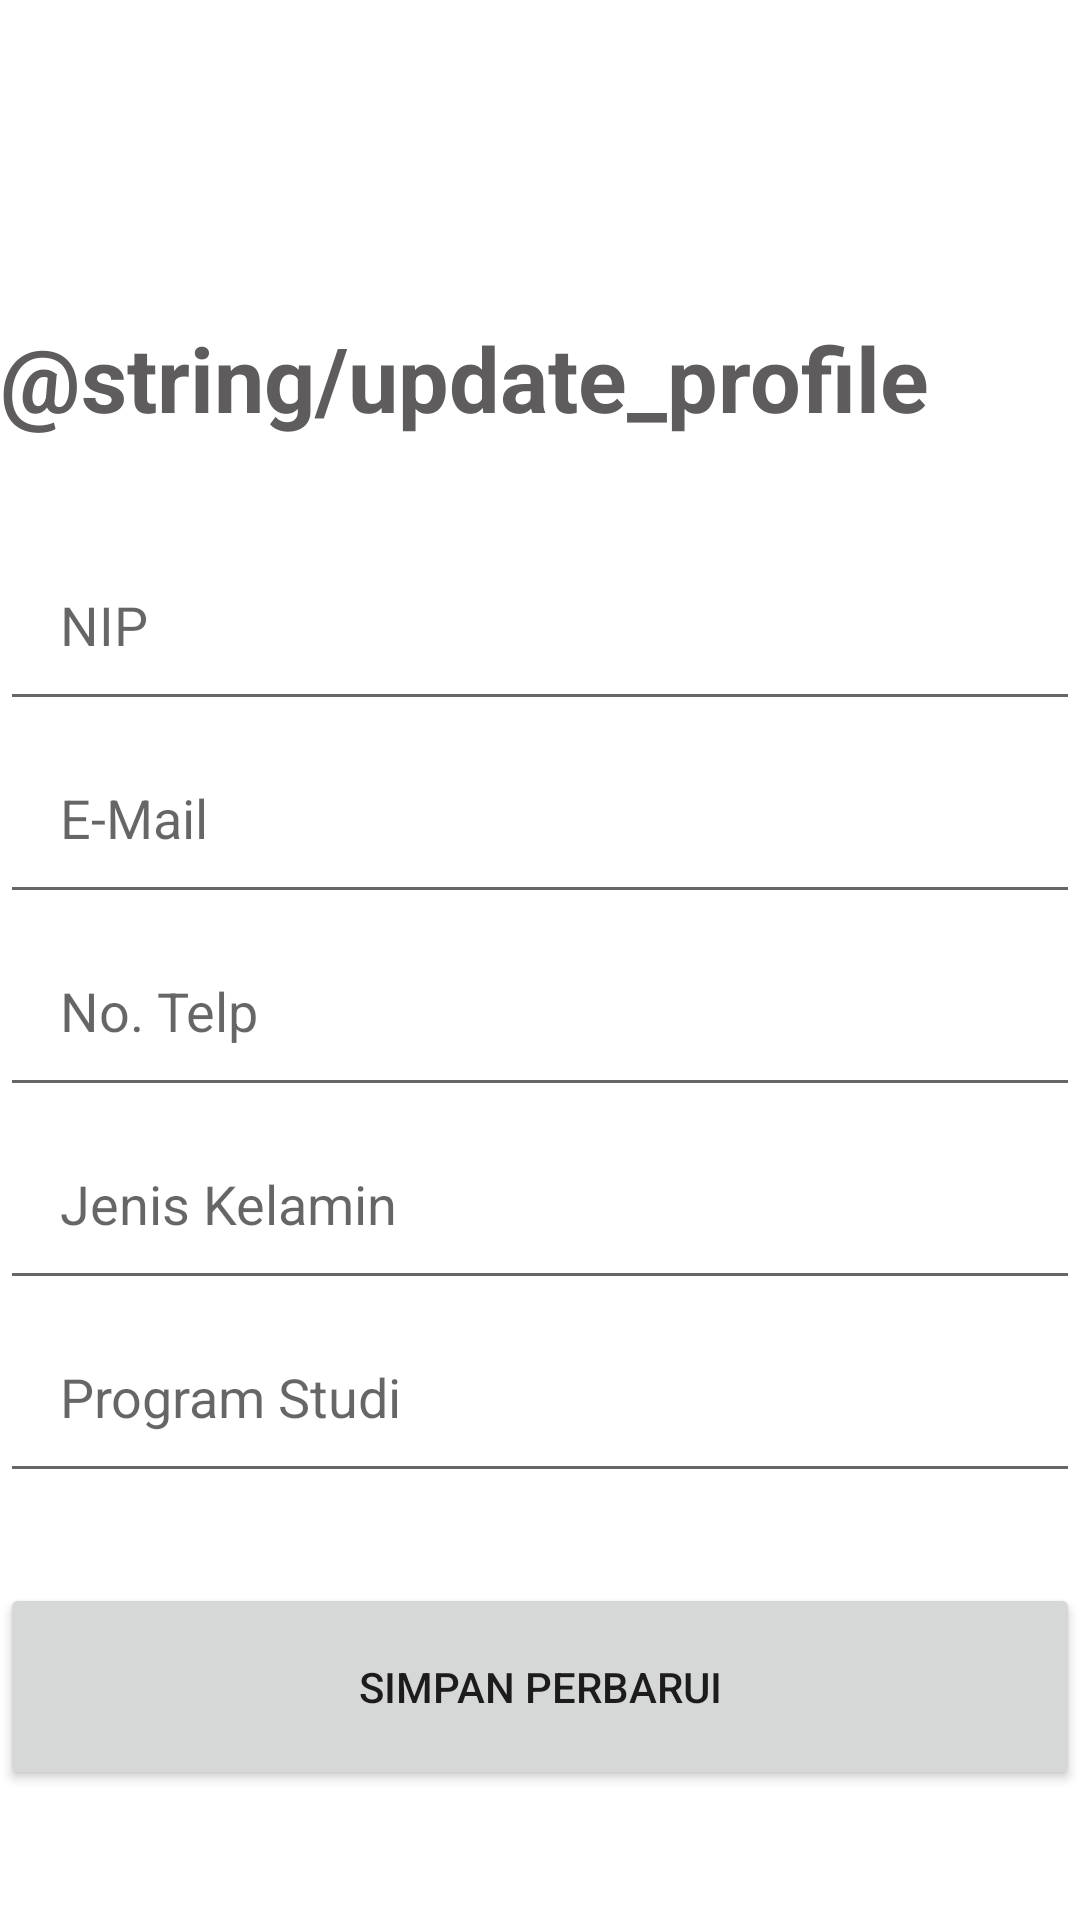

Android layout source for this screen:
<!-- AndroidManifest.xml: application theme Theme.K16_Dosen -->
<!-- res/layout/activity_edit_profile.xml -->
<?xml version="1.0" encoding="utf-8"?>
<androidx.constraintlayout.widget.ConstraintLayout xmlns:android="http://schemas.android.com/apk/res/android"
    xmlns:app="http://schemas.android.com/apk/res-auto"
    xmlns:tools="http://schemas.android.com/tools"
    android:layout_width="match_parent"
    android:layout_height="match_parent"
    android:layout_gravity="center"
    tools:context=".EditProfile">

    <TextView
        android:layout_width="wrap_content"
        android:layout_height="wrap_content"
        android:layout_marginBottom="30dp"
        android:text="@string/update_profile"
        android:textColor="@color/black"
        android:textSize="30dp"
        android:textStyle="bold"
        app:layout_constraintBottom_toTopOf="@+id/up_dosen"
        app:layout_constraintEnd_toEndOf="parent"
        app:layout_constraintHorizontal_bias="0.0"
        app:layout_constraintStart_toStartOf="parent"
        app:layout_constraintTop_toTopOf="parent"
        app:layout_constraintVertical_bias="1.0" />

    <EditText
        android:id="@+id/up_dosen"
        android:layout_width="match_parent"
        android:layout_height="wrap_content"
        android:layout_marginTop="176dp"
        android:hint="NIP"
        android:orientation="vertical"
        android:padding="20dp"
        app:layout_constraintEnd_toEndOf="parent"
        app:layout_constraintHorizontal_bias="0.0"
        app:layout_constraintStart_toStartOf="parent"
        app:layout_constraintTop_toTopOf="parent" />

    <EditText
        android:id="@+id/emailup_dosen"
        android:layout_width="match_parent"
        android:layout_height="wrap_content"
        android:hint="E-Mail"
        android:orientation="vertical"
        android:padding="20dp"
        app:layout_constraintEnd_toEndOf="parent"
        app:layout_constraintStart_toStartOf="parent"
        app:layout_constraintTop_toBottomOf="@+id/up_dosen" />

    <EditText
        android:id="@+id/telpup_dosen"
        android:layout_width="match_parent"
        android:layout_height="wrap_content"
        android:hint="No. Telp"
        android:orientation="vertical"
        android:padding="20dp"
        app:layout_constraintEnd_toEndOf="parent"
        app:layout_constraintStart_toStartOf="parent"
        app:layout_constraintTop_toBottomOf="@+id/emailup_dosen" />

    <EditText
        android:id="@+id/genderup_dosen"
        android:layout_width="match_parent"
        android:layout_height="wrap_content"
        android:hint="Jenis Kelamin"
        android:orientation="vertical"
        android:padding="20dp"
        app:layout_constraintEnd_toEndOf="parent"
        app:layout_constraintStart_toStartOf="parent"
        app:layout_constraintTop_toBottomOf="@+id/telpup_dosen" />

    <EditText
        android:id="@+id/studi_dosen"
        android:layout_width="match_parent"
        android:layout_height="wrap_content"
        android:hint="Program Studi"
        android:orientation="vertical"
        android:padding="20dp"
        app:layout_constraintEnd_toEndOf="parent"
        app:layout_constraintStart_toStartOf="parent"
        app:layout_constraintTop_toBottomOf="@+id/genderup_dosen" />

    <Button
        android:id="@+id/update_profile_button"
        android:layout_width="match_parent"
        android:layout_height="69dp"
        android:layout_marginTop="30dp"
        android:text="SIMPAN PERBARUI"
        app:layout_constraintTop_toBottomOf="@+id/studi_dosen"
        tools:layout_editor_absoluteX="0dp" />

</androidx.constraintlayout.widget.ConstraintLayout>
<!-- resources referenced by this layout -->
<resources>
  <color name="black">#5E5C5C</color>
  <style name="Theme.K16_Dosen" parent="Theme.MaterialComponents.DayNight.DarkActionBar">
          
          <item name="colorPrimary">@color/oren</item>
          <item name="colorPrimaryVariant">@color/orentua</item>
          <item name="colorOnPrimary">@color/white</item>
          
          <item name="colorSecondary">@color/teal_200</item>
          <item name="colorSecondaryVariant">@color/teal_700</item>
          <item name="colorOnSecondary">@color/black</item>
          
          <item name="android:statusBarColor" tools:targetApi="l">?attr/colorPrimaryVariant</item>
          
      </style>
  <color name="oren">#DFA313</color>
  <color name="orentua">#C69211</color>
  <color name="white">#FFFFFFFF</color>
  <color name="teal_200">#FF03DAC5</color>
  <color name="teal_700">#FF018786</color>
</resources>
